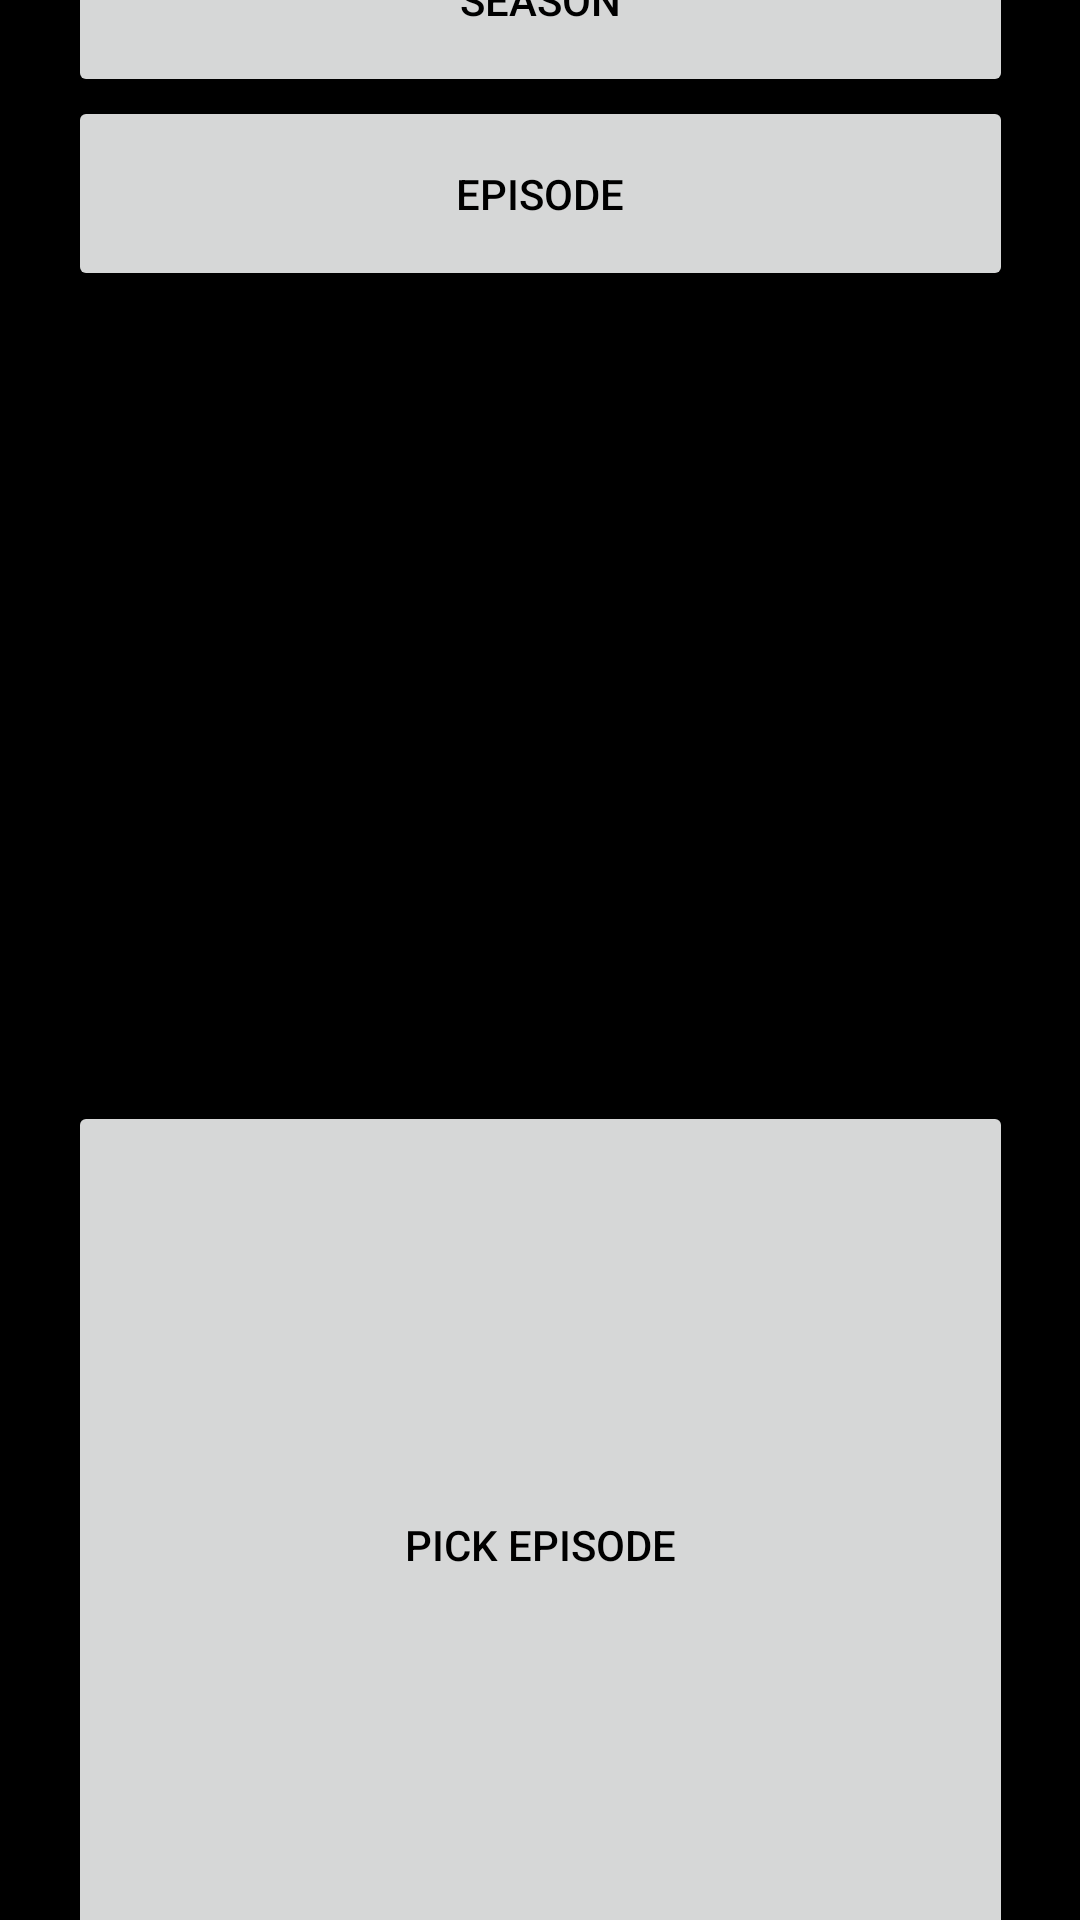

The Android layout XML behind this screen, and the referenced resources:
<!-- AndroidManifest.xml: application theme Theme.IASIPChooser -->
<!-- res/layout/activity_main.xml -->
<?xml version="1.0" encoding="utf-8"?>
<androidx.constraintlayout.widget.ConstraintLayout xmlns:android="http://schemas.android.com/apk/res/android"
    xmlns:app="http://schemas.android.com/apk/res-auto"
    xmlns:tools="http://schemas.android.com/tools"
    android:layout_width="match_parent"
    android:layout_height="match_parent"
    tools:context=".MainActivity">

    <Button
        android:id="@+id/button_season"
        android:layout_width="315dp"
        android:layout_height="65dp"
        android:layout_marginTop="10dp"
        android:onClick="codeEntry0"
        android:text="@string/season"
        app:layout_constraintBottom_toTopOf="@+id/button_episode"
        app:layout_constraintEnd_toEndOf="parent"
        app:layout_constraintHorizontal_bias="0.5"
        app:layout_constraintStart_toStartOf="parent"
        app:layout_constraintTop_toTopOf="parent"
        app:layout_constraintVertical_chainStyle="spread" />

    <Button
        android:id="@+id/button_episode"
        android:layout_width="315dp"
        android:layout_height="65dp"
        android:layout_marginBottom="100dp"
        android:onClick="codeEntry1"
        android:text="@string/episode"
        app:layout_constraintBottom_toTopOf="@+id/button_pick"
        app:layout_constraintEnd_toEndOf="parent"
        app:layout_constraintStart_toStartOf="parent"
        app:layout_constraintTop_toBottomOf="@+id/button_season" />

    <Button
        android:id="@+id/button_pick"
        android:layout_width="315dp"
        android:layout_height="296dp"
        android:layout_marginTop="170dp"
        android:layout_marginBottom="20dp"
        android:onClick="pickEpisode"
        android:text="@string/pick"
        app:layout_constraintBottom_toBottomOf="parent"
        app:layout_constraintEnd_toEndOf="parent"
        app:layout_constraintStart_toStartOf="parent"
        app:layout_constraintTop_toBottomOf="@+id/button_episode" />
</androidx.constraintlayout.widget.ConstraintLayout>
<!-- resources referenced by this layout -->
<resources>
  <string name="episode">Episode</string>
  <string name="pick">Pick Episode</string>
  <string name="season">Season</string>
  <style name="Theme.IASIPChooser" parent="Theme.MaterialComponents.DayNight.DarkActionBar">
          
          <item name="colorPrimary">@color/grey</item>
          <item name="colorPrimaryVariant">@color/dim_grey</item>
          <item name="colorOnPrimary">@color/black</item>
          
          <item name="colorSecondary">@color/dim_grey</item>
          <item name="colorSecondaryVariant">@color/grey_red</item>
          <item name="colorOnSecondary">@color/black</item>
          
          <item name="android:statusBarColor" tools:targetApi="l">?attr/colorPrimaryVariant</item>
          
          <item name="android:textColor">@color/black</item>
          <item name="android:windowBackground">@color/black</item>
      </style>
  <color name="grey">#808080</color>
  <color name="dim_grey">#696969</color>
  <color name="black">#FF000000</color>
  <color name="grey_red">#733131</color>
</resources>
